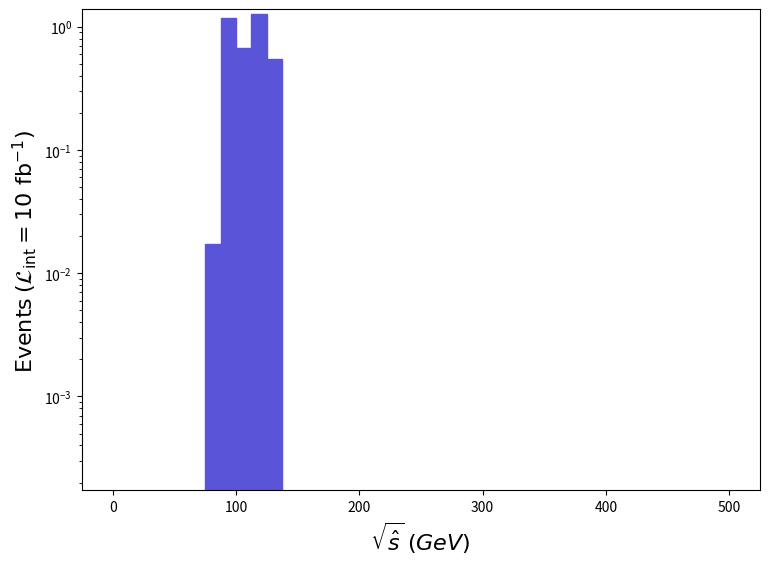

Here is the Python script that generated this plot: (Note: this script raises an exception after producing the figure.)
def selection_2():

    # Library import
    import numpy
    import matplotlib
    import matplotlib.pyplot   as plt
    import matplotlib.gridspec as gridspec

    # Library version
    matplotlib_version = matplotlib.__version__
    numpy_version      = numpy.__version__

    # Histo binning
    xBinning = numpy.linspace(0.0,500.0,41,endpoint=True)

    # Creating data sequence: middle of each bin
    xData = numpy.array([6.25,18.75,31.25,43.75,56.25,68.75,81.25,93.75,106.25,118.75,131.25,143.75,156.25,168.75,181.25,193.75,206.25,218.75,231.25,243.75,256.25,268.75,281.25,293.75,306.25,318.75,331.25,343.75,356.25,368.75,381.25,393.75,406.25,418.75,431.25,443.75,456.25,468.75,481.25,493.75])

    # Creating weights for histo: y3_SQRTS_0
    y3_SQRTS_0_weights = numpy.array([0.0,0.0,0.0,0.0,0.0,0.0,0.01728671063946462,1.1817493326261048,0.6679292601865695,1.263769316178383,0.5428763803694782,0.0,0.0,0.0,0.0,0.0,0.0,0.0,0.0,0.0,0.0,0.0,0.0,0.0,0.0,0.0,0.0,0.0,0.0,0.0,0.0,0.0,0.0,0.0,0.0,0.0,0.0,0.0,0.0,0.0])

    # Creating a new Canvas
    fig   = plt.figure(figsize=(8.75,6.25),dpi=80)
    frame = gridspec.GridSpec(1,1)
    pad   = fig.add_subplot(frame[0])

    # Creating a new Stack
    pad.hist(x=xData, bins=xBinning, weights=y3_SQRTS_0_weights,\
             label="$run\_01$", histtype="stepfilled", rwidth=1.0,\
             color="#5954d8", edgecolor="#5954d8", linewidth=1, linestyle="solid",\
             bottom=None, cumulative=False, density=False, align="mid", orientation="vertical")


    # Axis
    plt.rc('text',usetex=False)
    plt.xlabel(r"$\sqrt{\hat{s}}$ $(GeV)$ ",\
               fontsize=16,color="black")
    plt.ylabel(r"$\mathrm{Events}$ $(\mathcal{L}_{\mathrm{int}} = 10\ \mathrm{fb}^{-1})$ ",\
               fontsize=16,color="black")

    # Boundary of y-axis
    ymax=(y3_SQRTS_0_weights).max()*1.1
    #ymin=0 # linear scale
    ymin=min([x for x in (y3_SQRTS_0_weights) if x])/100. # log scale
    plt.gca().set_ylim(ymin,ymax)

    # Log/Linear scale for X-axis
    plt.gca().set_xscale("linear")
    #plt.gca().set_xscale("log",nonpositive="clip")

    # Log/Linear scale for Y-axis
    #plt.gca().set_yscale("linear")
    plt.gca().set_yscale("log",nonpositive="clip")

    # Saving the image
    plt.savefig('../../HTML/MadAnalysis5job_0/selection_2.png')

# Running!
if __name__ == '__main__':
    selection_2()
